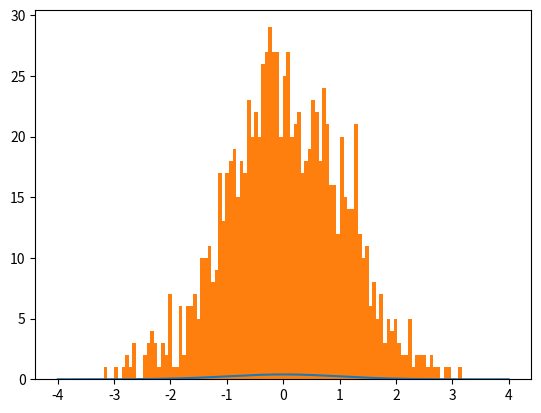

Write Python code to recreate this figure. (Note: this script raises an exception after producing the figure.)
import numpy as np
import matplotlib.pyplot as plt
import math

def p(x):
 #standard normal
    mu=0
    sigma=1
    return 1/(math.pi*2)**0.5/sigma*np.exp(-(x-mu)**2/2/sigma**2)

#uniform proposal distribution on [-4,4]
def q(x): #uniform
    return np.array([0.125 for i in range(len(x))])

x = np.linspace(-4,4,500)
M = 3.5

N=1000 #number of samples needed
i = 1
count = 0
X = np.array([])
while i < N:
    u = np.random.rand(10) #evaluate 10 each loop
    x = (np.random.rand(10)-0.5)*8
    res = u < p(x)/q(x)/M
    if any(res):
        X = np.hstack((X,x[res]))
        i+=len(x[res])
    count+=10
count -= len(X) - 1000
X=X[:1000]

x = np.linspace(-4,4,500)
plt.plot(x,p(x))
plt.hist(X,bins=100,normed=True)
plt.title('Rejection Sampling')
print (N/count) #proportion of raw sample used
